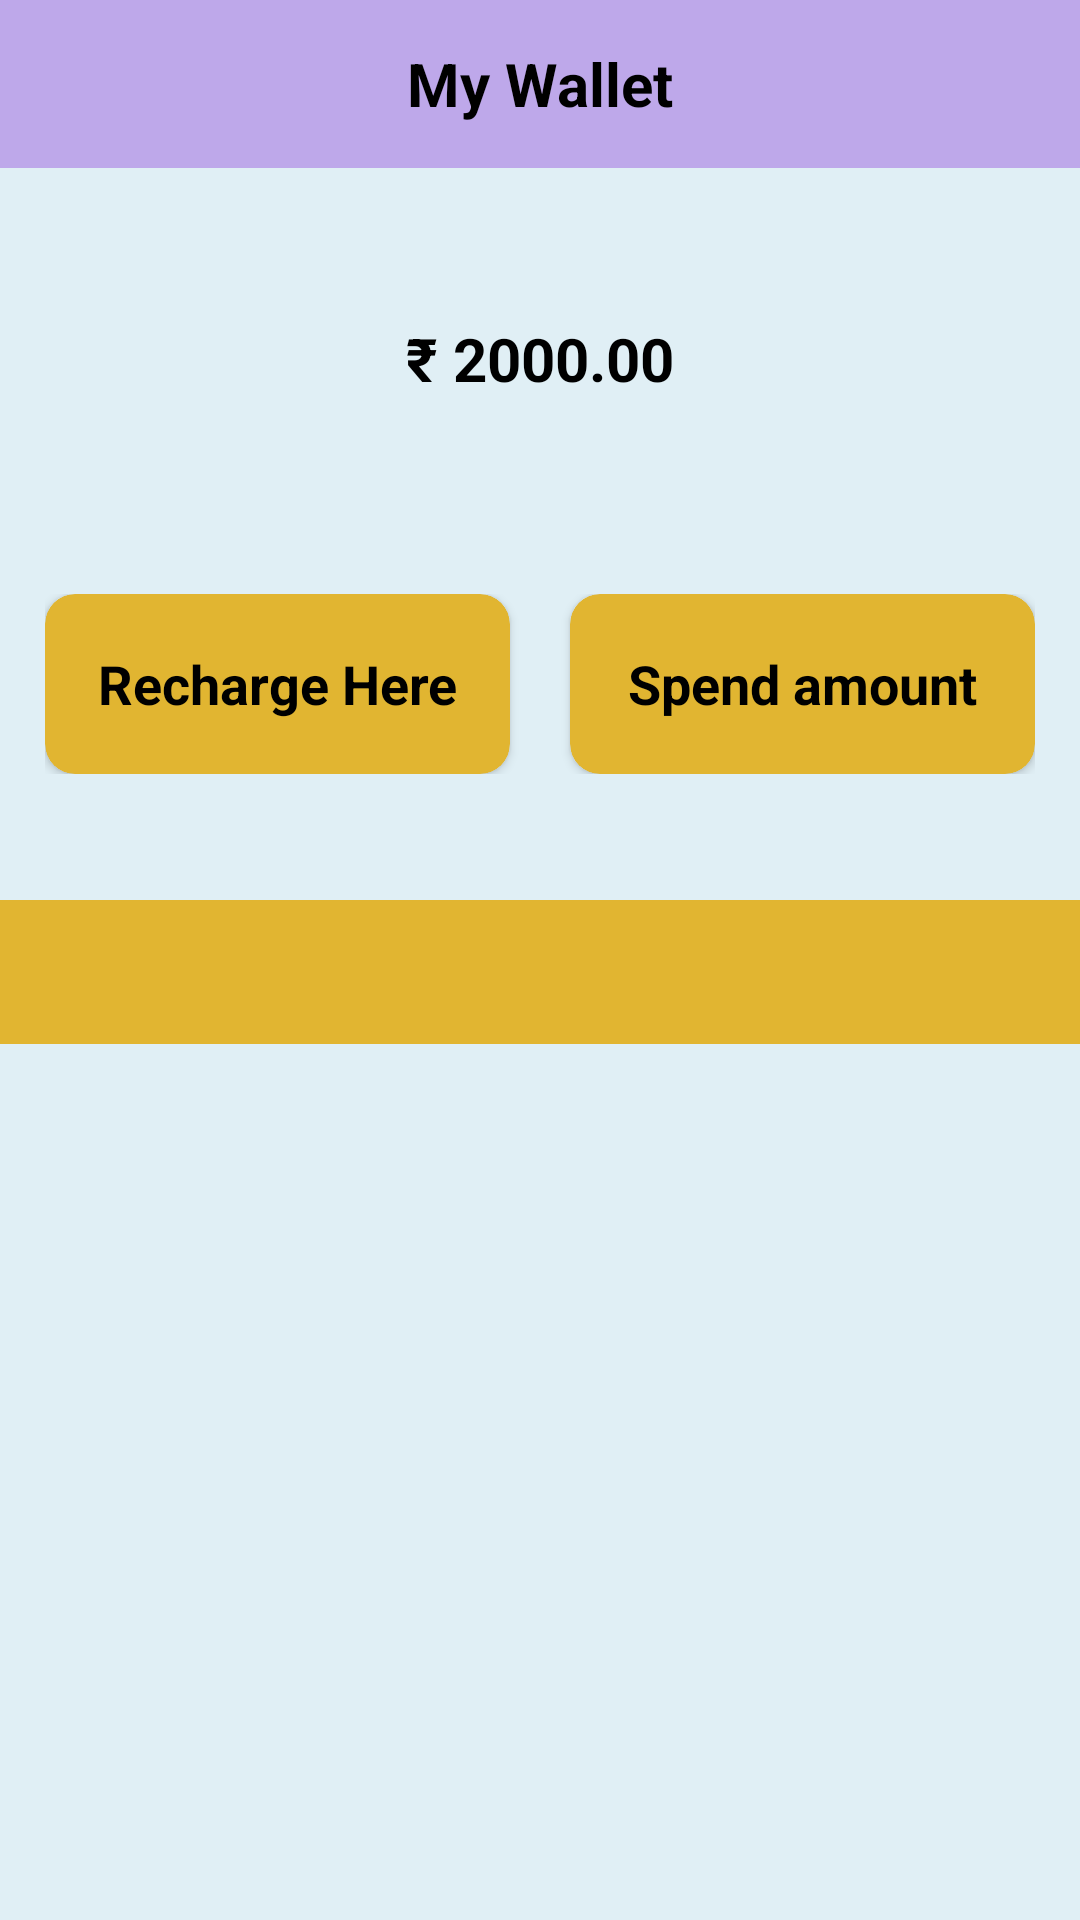

Write the Android layout XML for this screen, with the resource values it uses.
<!-- AndroidManifest.xml: application theme Theme.Labour -->
<!-- res/layout/activity_wallet.xml -->
<?xml version="1.0" encoding="utf-8"?>
<androidx.drawerlayout.widget.DrawerLayout
    xmlns:android="http://schemas.android.com/apk/res/android"
    xmlns:app="http://schemas.android.com/apk/res-auto"
    xmlns:tools="http://schemas.android.com/tools"
    android:id="@+id/drawer_layout"
    android:background="@color/user"
    android:layout_margin="5dp"

    android:layout_width="match_parent"
    android:layout_height="match_parent"
    tools:context=".Workordercard">

    <LinearLayout
        android:orientation="vertical"
        android:layout_width="match_parent"
        android:layout_height="match_parent">

            <RelativeLayout

                android:layout_width="match_parent"
                android:layout_height="300dp">

                <LinearLayout
                    android:id="@+id/lyl_toolbar"
                    android:layout_width="match_parent"
                    android:layout_height="?attr/actionBarSize"
                    android:layout_alignParentStart="true"
                    android:layout_alignParentTop="true"
                    android:layout_alignParentEnd="true"
                    android:background="#BEA8EA">


                    <androidx.appcompat.widget.Toolbar
                        android:id="@+id/toolbar"
                        android:layout_width="0dp"
                        android:layout_height="wrap_content"
                        android:layout_weight="1"
                        android:theme="@style/ThemeOverlay.AppCompat.Dark.ActionBar"
                        app:subtitleTextColor="@color/white">

                        <ImageView
                            android:id="@+id/back_booking"
                            android:layout_width="wrap_content"
                            android:layout_height="wrap_content"
                            android:layout_gravity="left"
                            android:layout_margin="5dp"
                            android:background="@drawable/black_icon"
                            android:backgroundTint="@color/black" />

                        <TextView
                            android:layout_width="wrap_content"
                            android:layout_height="wrap_content"
                            android:layout_gravity="center"
                            android:text="My Wallet"
                            android:textColor="@color/black"
                            android:textSize="20sp"
                            android:textStyle="bold" />


                    </androidx.appcompat.widget.Toolbar>

                </LinearLayout>


            <TextView
                android:layout_below="@id/lyl_toolbar"
                android:id="@+id/balanceTextView"
                android:text="₹ 2000.00"
                android:layout_marginTop="50dp"
                android:textSize="20sp"
                android:textColor="@color/black"
                android:textStyle="bold"
                android:textAlignment="center"
                android:layout_width="match_parent"
                android:layout_height="wrap_content"/>


        <LinearLayout
            android:id="@+id/cardLinearLayout"
            android:orientation="horizontal"
            android:layout_marginTop="50dp"
            android:padding="15dp"
            android:layout_below="@+id/balanceTextView"
            android:layout_width="match_parent"
            android:layout_height="wrap_content">

            <androidx.cardview.widget.CardView
                app:cardCornerRadius="10dp"
                android:backgroundTint="@color/btn"
                android:layout_weight="1"
                android:layout_marginRight="10dp"
                android:layout_width="match_parent"
                android:layout_height="60dp">


                <TextView
                    android:id="@+id/rechargeTextView"
                    android:layout_gravity="center"
                    android:text="Recharge Here"
                    android:textColor="@color/black"
                    android:textAlignment="center"
                    android:textSize="18sp"
                    android:textStyle="bold"
                    android:layout_width="match_parent"
                    android:layout_height="wrap_content"/>

            </androidx.cardview.widget.CardView>

            <androidx.cardview.widget.CardView
                app:cardCornerRadius="10dp"
                android:backgroundTint="@color/btn"
                android:layout_weight="1"
                android:layout_marginLeft="10dp"
                android:layout_width="match_parent"
                android:layout_height="60dp">

                <TextView
                    android:id="@+id/textView"
                    android:layout_gravity="center"
                    android:text="Spend amount"
                    android:textColor="@color/black"
                    android:textAlignment="center"
                    android:textSize="18sp"
                    android:textStyle="bold"
                    android:layout_width="match_parent"
                    android:layout_height="wrap_content"/>

            </androidx.cardview.widget.CardView>


        </LinearLayout>
            </RelativeLayout>

<LinearLayout
    android:orientation="vertical"
    android:layout_width="match_parent"
    android:layout_height="match_parent">

    <com.google.android.material.tabs.TabLayout
        android:id="@+id/myTab"
        android:layout_width="match_parent"
        android:backgroundTint="@color/btn"
        android:layout_height="wrap_content"
        android:background="#673AB7"
        app:tabSelectedTextColor="@color/white"
        app:tabTextColor="@color/black" />

    <androidx.viewpager.widget.ViewPager
        android:id="@+id/myViewPager"
        android:layout_width="match_parent"
        android:layout_height="match_parent"
        app:layout_behavior="@string/appbar_scrolling_view_behavior" />

</LinearLayout>


    </LinearLayout>
</androidx.drawerlayout.widget.DrawerLayout>
<!-- resources referenced by this layout -->
<resources>
  <color name="black">#FF000000</color>
  <color name="btn">#E1B531</color>
  <color name="user">#E0EFF5</color>
  <color name="white">#FFFFFFFF</color>
  <style name="Theme.Labour" parent="Base.Theme.Labour" />
  <style name="Base.Theme.Labour" parent="Theme.MaterialComponents.DayNight.NoActionBar">
          <item name="colorPrimary">@color/primary</item>
          <item name="colorPrimaryDark">@color/primary</item> 
          <item name="colorAccent">@color/primary</item>
      </style>
  <color name="primary">#145BBF</color>
</resources>
